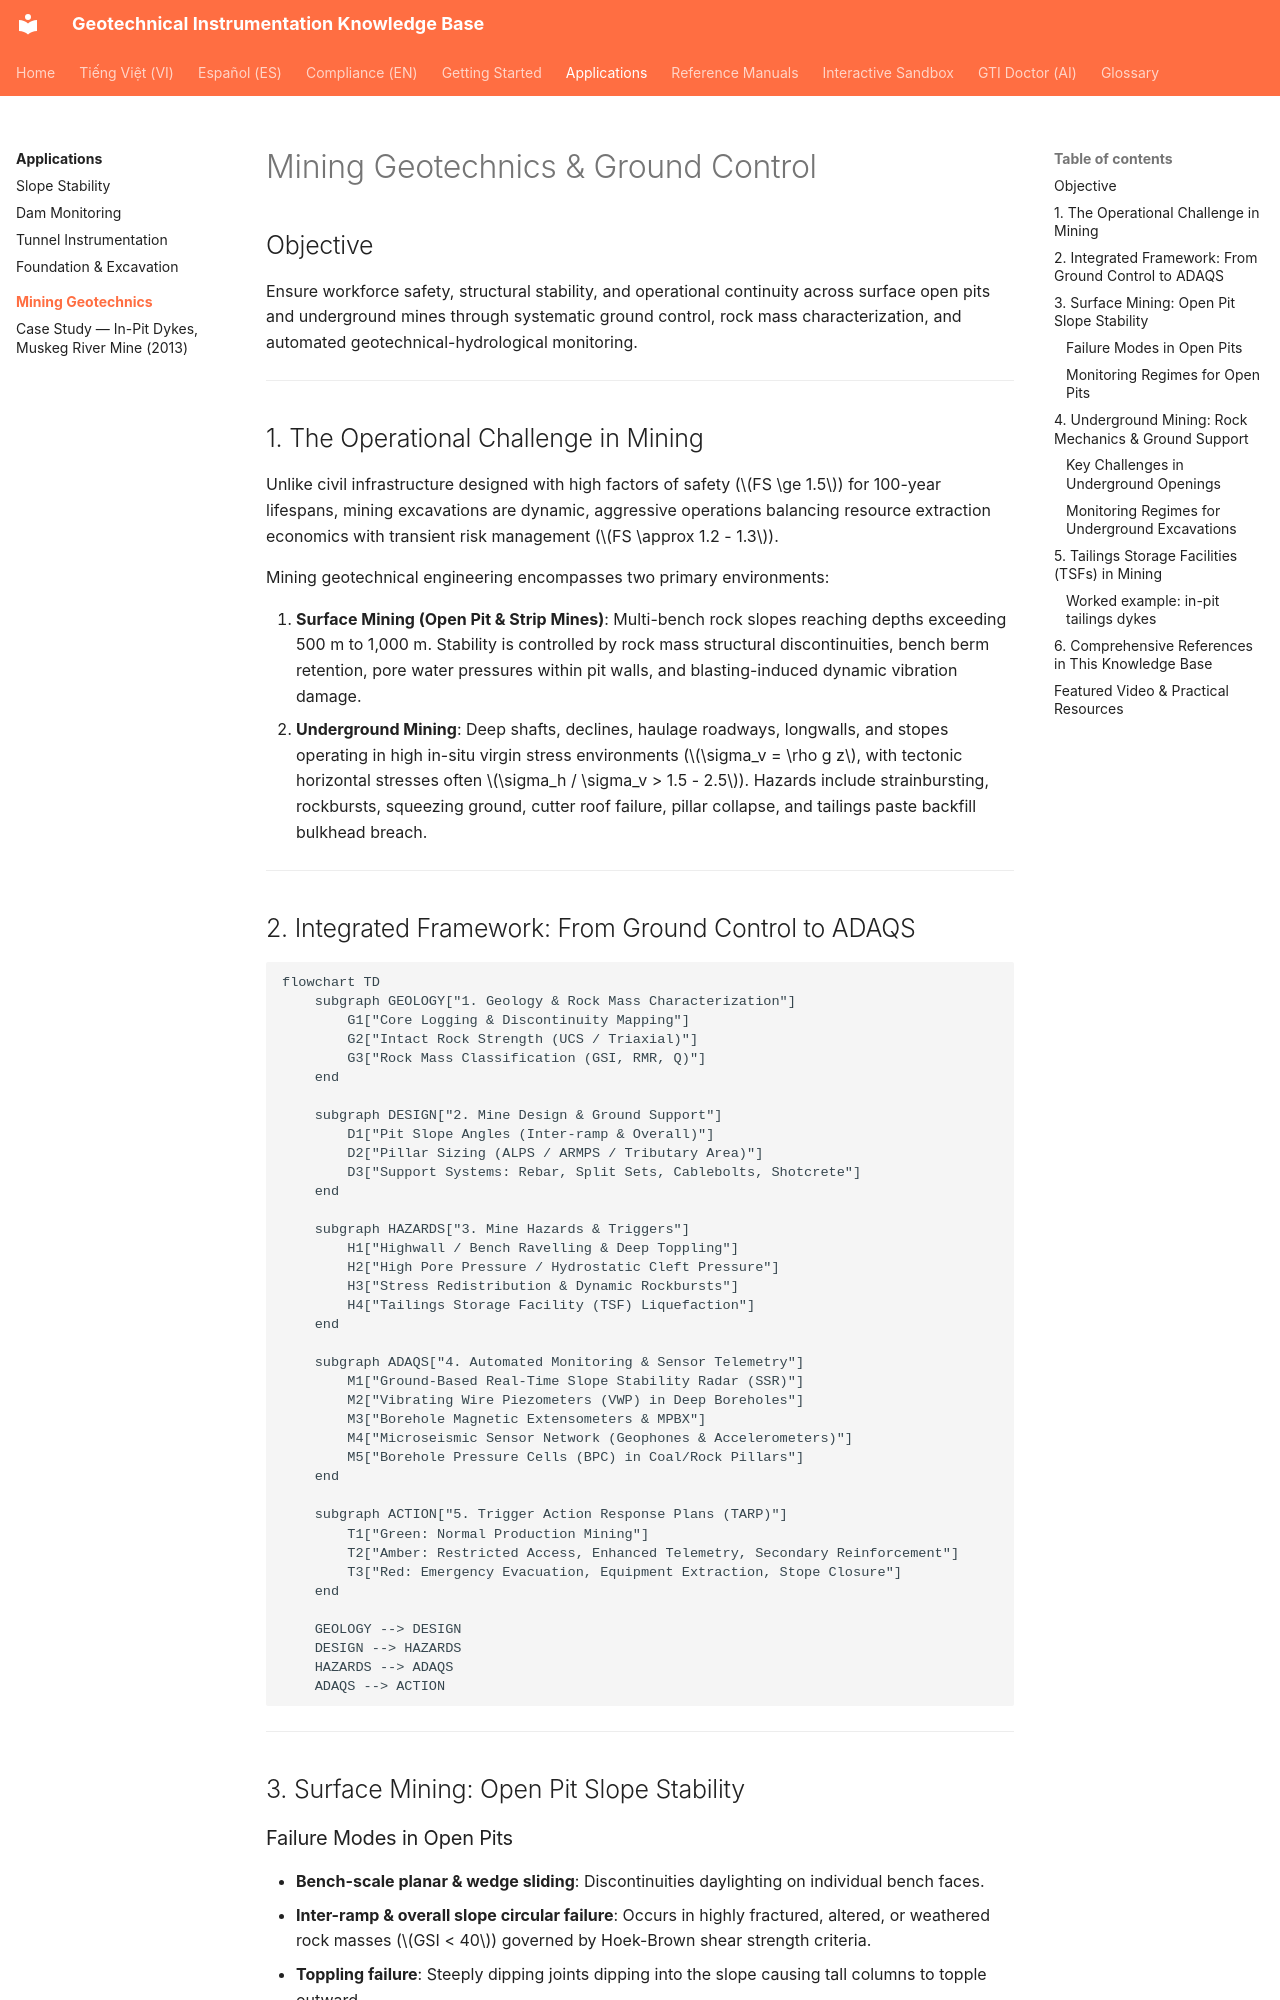

repository: geoinst/geoinst.github.io · page: applications/mining/index.html · generator: mkdocs

---
lang: en
lang_alt: vi/applications/mining/
---

# Mining Geotechnics & Ground Control

## Objective

Ensure workforce safety, structural stability, and operational continuity across surface open pits and underground mines through systematic ground control, rock mass characterization, and automated geotechnical-hydrological monitoring.

---

## 1. The Operational Challenge in Mining

Unlike civil infrastructure designed with high factors of safety ($FS \ge 1.5$) for 100-year lifespans, mining excavations are dynamic, aggressive operations balancing resource extraction economics with transient risk management ($FS \approx 1.2 - 1.3$).

Mining geotechnical engineering encompasses two primary environments:

1. **Surface Mining (Open Pit & Strip Mines)**: Multi-bench rock slopes reaching depths exceeding 500 m to 1,000 m. Stability is controlled by rock mass structural discontinuities, bench berm retention, pore water pressures within pit walls, and blasting-induced dynamic vibration damage.
2. **Underground Mining**: Deep shafts, declines, haulage roadways, longwalls, and stopes operating in high in-situ virgin stress environments ($\sigma_v = \rho g z$, with tectonic horizontal stresses often $\sigma_h / \sigma_v > 1.5 - 2.5$). Hazards include strainbursting, rockbursts, squeezing ground, cutter roof failure, pillar collapse, and tailings paste backfill bulkhead breach.

---

## 2. Integrated Framework: From Ground Control to ADAQS

```mermaid
flowchart TD
    subgraph GEOLOGY["1. Geology & Rock Mass Characterization"]
        G1["Core Logging & Discontinuity Mapping"]
        G2["Intact Rock Strength (UCS / Triaxial)"]
        G3["Rock Mass Classification (GSI, RMR, Q)"]
    end

    subgraph DESIGN["2. Mine Design & Ground Support"]
        D1["Pit Slope Angles (Inter-ramp & Overall)"]
        D2["Pillar Sizing (ALPS / ARMPS / Tributary Area)"]
        D3["Support Systems: Rebar, Split Sets, Cablebolts, Shotcrete"]
    end

    subgraph HAZARDS["3. Mine Hazards & Triggers"]
        H1["Highwall / Bench Ravelling & Deep Toppling"]
        H2["High Pore Pressure / Hydrostatic Cleft Pressure"]
        H3["Stress Redistribution & Dynamic Rockbursts"]
        H4["Tailings Storage Facility (TSF) Liquefaction"]
    end

    subgraph ADAQS["4. Automated Monitoring & Sensor Telemetry"]
        M1["Ground-Based Real-Time Slope Stability Radar (SSR)"]
        M2["Vibrating Wire Piezometers (VWP) in Deep Boreholes"]
        M3["Borehole Magnetic Extensometers & MPBX"]
        M4["Microseismic Sensor Network (Geophones & Accelerometers)"]
        M5["Borehole Pressure Cells (BPC) in Coal/Rock Pillars"]
    end

    subgraph ACTION["5. Trigger Action Response Plans (TARP)"]
        T1["Green: Normal Production Mining"]
        T2["Amber: Restricted Access, Enhanced Telemetry, Secondary Reinforcement"]
        T3["Red: Emergency Evacuation, Equipment Extraction, Stope Closure"]
    end

    GEOLOGY --> DESIGN
    DESIGN --> HAZARDS
    HAZARDS --> ADAQS
    ADAQS --> ACTION
```

---

## 3. Surface Mining: Open Pit Slope Stability

### Failure Modes in Open Pits
- **Bench-scale planar & wedge sliding**: Discontinuities daylighting on individual bench faces.
- **Inter-ramp & overall slope circular failure**: Occurs in highly fractured, altered, or weathered rock masses ($GSI < 40$) governed by Hoek-Brown shear strength criteria.
- **Toppling failure**: Steeply dipping joints dipping into the slope causing tall columns to topple outward.
- **Hydrogeological pore pressure surge**: Rainwater ingress filling tension cracks behind pit crests, multiplying driving forces while halving effective normal stresses ($\sigma' = \sigma - u$).
